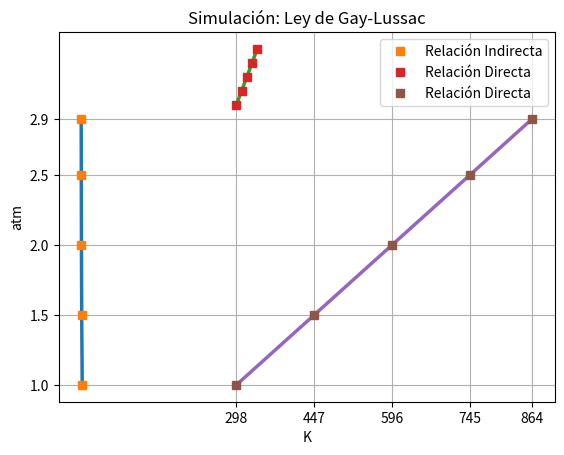

Reproduce this figure in Python.
# -*- coding: utf-8 -*-
"""Act_Previa_4.ipynb

Documento Original ubicado en:
    https://colab.research.google.com/drive/1rI70p1hPSrq2biDAUipukfu4I3zbk542
"""

import matplotlib.pyplot as plt
import numpy as np

#Ley de Boyle
valores= np.arange(1,6)
volumen_boyle=[3,2,1.5,1.2,1.03]
presion_boyle=[1,1.5,2,2.5,2.9]


plt.plot(volumen_boyle, presion_boyle,dash_capstyle="projecting",linewidth=2.5)
plt.plot(volumen_boyle, presion_boyle, marker="s", ls="", label="Relación Indirecta")

plt.xticks(volumen_boyle)
plt.yticks(presion_boyle)
plt.xlabel("L")
plt.ylabel("atm")
plt.title("Simulación: Ley de Boyle")
plt.legend()
plt.grid()
plt.show()

#Ley de Charles
valores= np.arange(1,6)
temperatura_charles=[298,308,318,328,338]
volumen_charles=[3,3.1,3.2,3.3,3.4]

plt.plot(temperatura_charles, volumen_charles,dash_capstyle="projecting",linewidth=2.5)
plt.plot(temperatura_charles, volumen_charles, marker="s", ls="", label="Relación Directa")

plt.xticks(temperatura_charles)
plt.yticks(volumen_charles)
plt.xlabel("K")
plt.ylabel("L")
plt.title("Simulación: Ley de Charles")
plt.legend()
plt.grid()
plt.show()

#Ley de Gay-Lussac
valores= np.arange(1,6)
temperatura_gaylussac=[298, 447, 596, 745, 864]
presion_gaylussac=[1, 1.5, 2, 2.5, 2.9]

plt.plot(temperatura_gaylussac, presion_gaylussac,dash_capstyle="projecting",linewidth=2.5)
plt.plot(temperatura_gaylussac, presion_gaylussac, marker="s", ls="", label="Relación Directa")

plt.xticks(temperatura_gaylussac)
plt.yticks(presion_gaylussac)
plt.xlabel("K")
plt.ylabel("atm")
plt.title("Simulación: Ley de Gay-Lussac")
plt.legend()
plt.grid()
plt.show()
